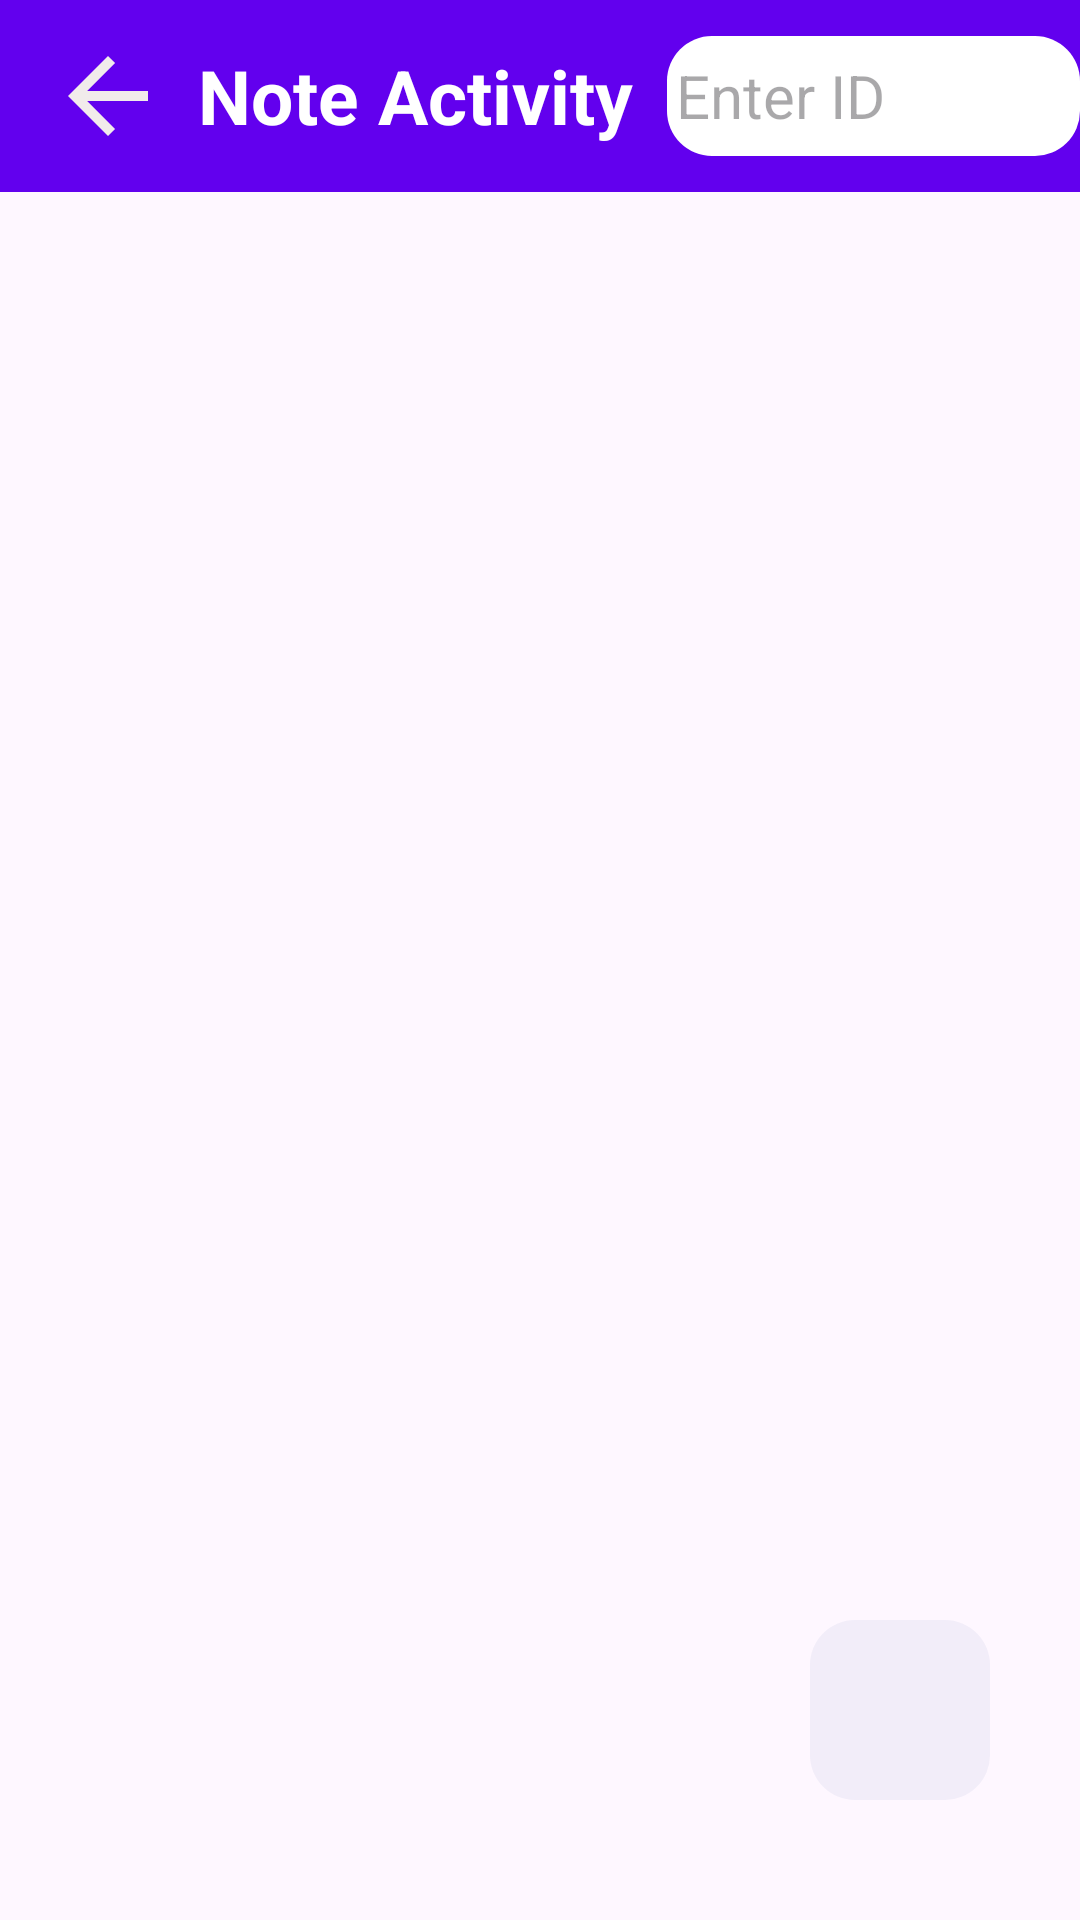

Reconstruct the res/layout file that produces this screen, plus the resources it refers to.
<!-- AndroidManifest.xml: application theme Theme.ShowDataSql -->
<!-- res/layout/activity_show_data.xml -->
<?xml version="1.0" encoding="utf-8"?>
<RelativeLayout xmlns:android="http://schemas.android.com/apk/res/android"
    xmlns:app="http://schemas.android.com/apk/res-auto"
    xmlns:tools="http://schemas.android.com/tools"
    android:layout_width="match_parent"
    android:layout_height="match_parent"
    android:orientation="vertical"
    tools:context=".Activity.ShowDataActivity">



    <androidx.appcompat.widget.Toolbar
        android:id="@+id/toolBar"
        android:layout_width="match_parent"
        android:layout_height="?attr/actionBarSize"
        android:background="@color/colorPrimary">

        <LinearLayout
            android:layout_width="match_parent"
            android:layout_height="wrap_content"
            android:orientation="horizontal">


        <LinearLayout
            android:layout_width="0dp"
            android:layout_height="wrap_content"
            android:layout_weight=".6"
            android:orientation="horizontal">

            <ImageView
                android:id="@+id/backImage"
                android:layout_width="40dp"
                android:layout_height="40dp"
                android:src="@drawable/baseline_arrow_back_24" />

            <TextView
                android:layout_width="wrap_content"
                android:layout_height="wrap_content"
                android:text="Note Activity"
                android:textColor="@color/white"
                android:textSize="25sp"
                android:textStyle="bold"
                android:layout_marginLeft="10dp"
                android:layout_gravity="center_vertical"
                />

        </LinearLayout>




            <LinearLayout
                android:layout_width="0dp"
                android:layout_weight=".4"
                android:layout_height="wrap_content"
                android:weightSum="100"
                android:background="@drawable/edit_text_design"
                android:orientation="horizontal">

                <EditText
                    android:id="@+id/searchEdt"
                    android:layout_width="0dp"
                    android:layout_weight="80"
                    android:layout_height="wrap_content"
                    android:layout_marginRight="8dp"
                    android:padding="3dp"
                    android:hint="Enter ID"
                    android:textColor="@color/black"
                    android:textSize="20dp"
                    android:layout_gravity="center_vertical"
                    android:backgroundTint="@color/white"
                    />

                <ImageView
                    android:id="@+id/searchBtn"
                    android:layout_width="0dp"
                    android:layout_weight="20"
                    android:layout_height="40dp"
                    android:layout_gravity="center_vertical"
                    android:layout_marginRight="5dp"
                    android:layout_marginLeft="7dp"
                    android:src="@drawable/baseline_manage_search_24"/>

            </LinearLayout>




        </LinearLayout>


    </androidx.appcompat.widget.Toolbar>

    <androidx.recyclerview.widget.RecyclerView
        android:id="@+id/recyclerViewShowData"
        android:layout_below="@id/toolBar"
        android:layout_margin="5dp"
        android:layout_width="match_parent"
        android:layout_height="wrap_content"/>

    <ImageView
        android:id="@+id/addIcon"
        android:layout_width="60dp"
        android:layout_height="60dp"
        android:src="@drawable/baseline_add_24"
        android:layout_alignParentBottom="true"
        android:layout_alignParentRight="true"
        android:layout_marginBottom="40dp"
        android:layout_marginRight="30dp"
        android:background="@drawable/edt_design"
        />


</RelativeLayout>
<!-- resources referenced by this layout -->
<resources>
  <!-- drawable baseline_arrow_back_24 (drawable) -->
  <vector xmlns:android="http://schemas.android.com/apk/res/android" android:autoMirrored="true" android:height="24dp" android:tint="#F1EBEB" android:viewportHeight="24" android:viewportWidth="24" android:width="24dp">
        
      <path android:fillColor="@android:color/white" android:pathData="M20,11H7.83l5.59,-5.59L12,4l-8,8 8,8 1.41,-1.41L7.83,13H20v-2z"/>
      
  </vector>
  <!-- drawable edit_text_design (drawable) -->
  <?xml version="1.0" encoding="utf-8"?>
  <shape xmlns:android="http://schemas.android.com/apk/res/android">
  
      <solid android:color="@color/white"/>
      <corners android:radius="15dp"/>
  
  </shape>
  <!-- drawable edt_design (drawable) -->
  <?xml version="1.0" encoding="utf-8"?>
  <shape xmlns:android="http://schemas.android.com/apk/res/android">
  
      <solid android:color="#0D174188"/>
      <corners android:radius="15dp"/>
  
  </shape>
  <style name="Theme.ShowDataSql" parent="Base.Theme.ShowDataSql" />
  <style name="Base.Theme.ShowDataSql" parent="Theme.Material3.DayNight.NoActionBar">
          
          
      </style>
  <!-- not gathered from this repository: default colours our renderer supplied (Android Studio template values) -->
  <color name="black">#FF000000</color>
  <color name="white">#FFFFFFFF</color>
  <color name="colorPrimary">#FF6200EE</color>
</resources>
